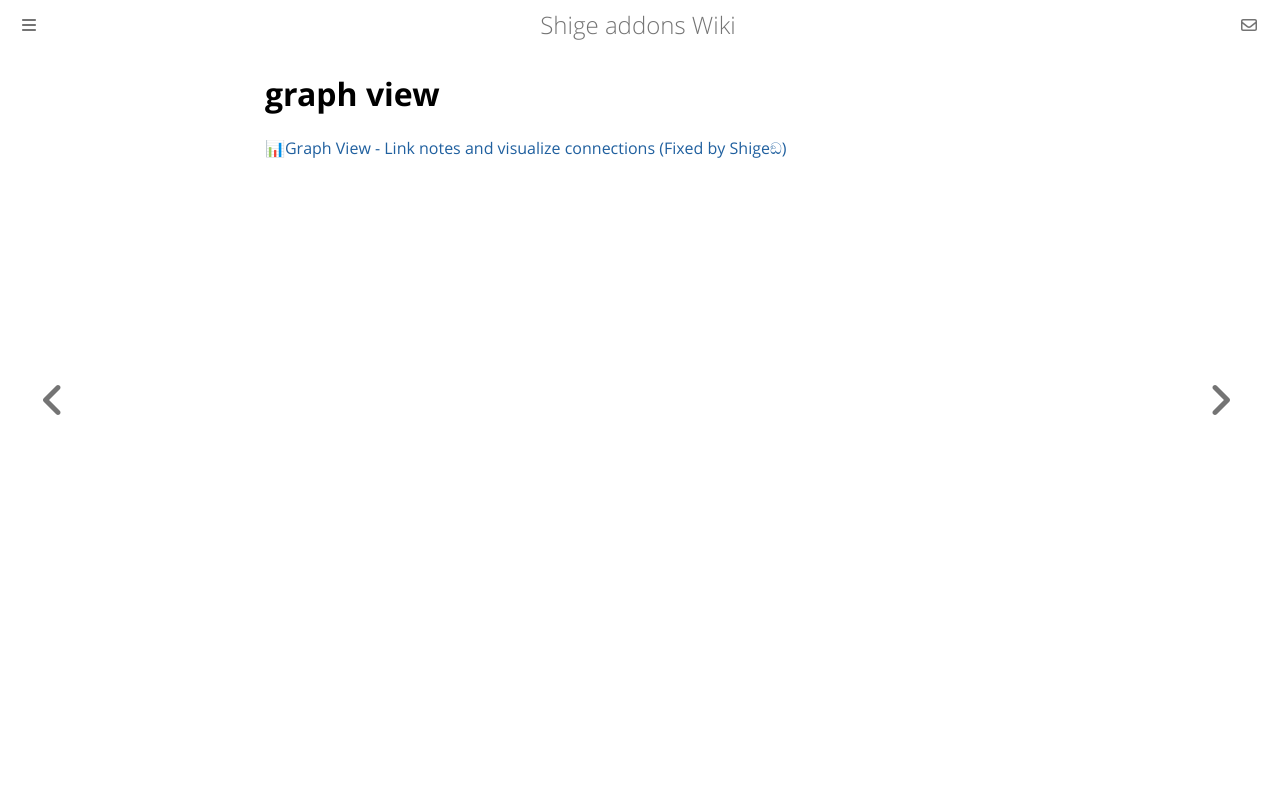

repository: shigeyukey/shige-addons-wiki · page: graph-view.html · generator: mdbook

# graph view

[📊Graph View - Link notes and visualize connections (Fixed by Shigeඞ)](https://ankiweb.net/shared/info/1068714931)
